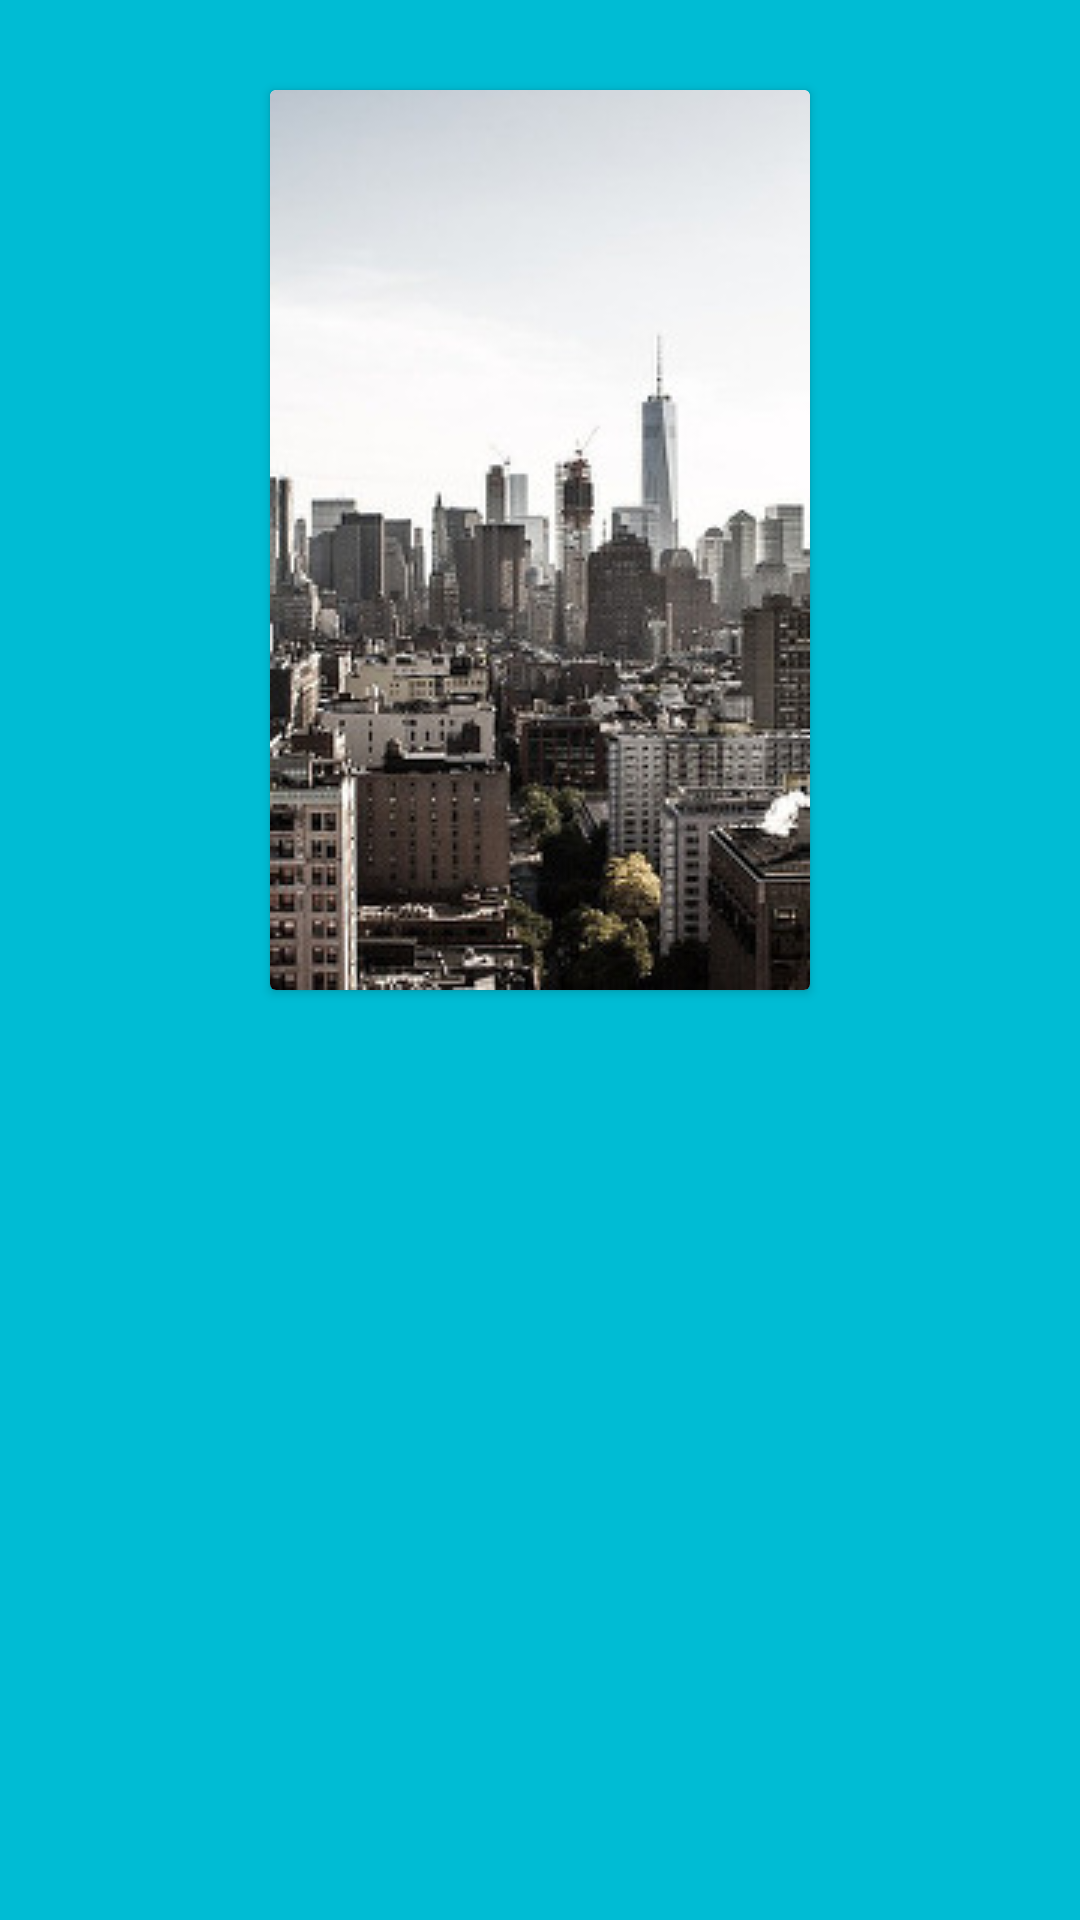

Reconstruct the res/layout file that produces this screen, plus the resources it refers to.
<!-- AndroidManifest.xml: application theme AppTheme -->
<!-- res/layout/item.xml -->
<?xml version="1.0" encoding="utf-8"?>
<RelativeLayout xmlns:android="http://schemas.android.com/apk/res/android"
    android:layout_width="@dimen/item_width"
    android:layout_height="wrap_content">

    <android.support.v7.widget.CardView
        android:id="@+id/more_layout"
        android:layout_width="match_parent"
        android:layout_height="wrap_content"
        android:layout_below="@+id/picture_layout"
        android:layout_centerHorizontal="true"
        android:layout_marginBottom="@dimen/more_card_margin"
        android:layout_marginLeft="@dimen/more_card_margin"
        android:layout_marginRight="@dimen/more_card_margin"
        android:layout_marginTop="@dimen/more_card_margin_top"
        android:elevation="1dp"
        android:visibility="invisible">

        <LinearLayout
            android:layout_width="match_parent"
            android:layout_height="wrap_content"
            android:orientation="vertical"
            android:padding="@dimen/more_card_padding">

            <TextView
                android:layout_width="wrap_content"
                android:layout_height="wrap_content"
                android:text="New York City"
                android:textAppearance="?android:attr/textAppearanceMedium" />

            <RelativeLayout
                android:layout_width="wrap_content"
                android:layout_height="wrap_content">

                <TextView
                    android:layout_width="wrap_content"
                    android:layout_height="wrap_content"
                    android:text="Lorem ipsum"
                    android:textAppearance="?android:attr/textAppearanceSmall" />

                <LinearLayout
                    android:layout_width="wrap_content"
                    android:layout_height="wrap_content"
                    android:layout_alignParentEnd="true"
                    android:gravity="center_vertical">

                    <ImageView
                        android:layout_width="wrap_content"
                        android:layout_height="wrap_content"
                        android:adjustViewBounds="true"
                        android:src="@drawable/ic_grade_15dp" />

                    <ImageView
                        android:layout_width="wrap_content"
                        android:layout_height="wrap_content"
                        android:adjustViewBounds="true"
                        android:src="@drawable/ic_grade_15dp" />

                    <ImageView
                        android:layout_width="wrap_content"
                        android:layout_height="wrap_content"
                        android:adjustViewBounds="true"
                        android:src="@drawable/ic_grade_15dp" />

                    <ImageView
                        android:layout_width="wrap_content"
                        android:layout_height="wrap_content"
                        android:adjustViewBounds="true"
                        android:src="@drawable/ic_grade_15dp" />

                </LinearLayout>
            </RelativeLayout>
        </LinearLayout>
    </android.support.v7.widget.CardView>

    <android.support.v7.widget.CardView
        android:id="@+id/picture_layout"
        android:layout_width="wrap_content"
        android:layout_height="wrap_content"
        android:layout_centerHorizontal="true"
        android:fitsSystemWindows="true"
        android:layout_marginLeft="@dimen/picture_padding"
        android:layout_marginRight="@dimen/picture_padding"
        android:layout_marginTop="@dimen/picture_translate_distance"
        android:clipToPadding="false"
        android:elevation="1dp">

        <ImageView
            android:id="@+id/picture"
            android:layout_width="match_parent"
            android:layout_height="match_parent"
            android:layout_centerHorizontal="true"
            android:adjustViewBounds="true"
            android:scaleType="centerCrop"
            android:src="@drawable/pic_1"
            android:transitionName="picture" />

    </android.support.v7.widget.CardView>

</RelativeLayout>
<!-- resources referenced by this layout -->
<resources>
  <dimen name="item_width">200dp</dimen>
  <dimen name="more_card_margin">5dp</dimen>
  <dimen name="more_card_margin_top">-20dp</dimen>
  <dimen name="more_card_padding">10dp</dimen>
  <dimen name="picture_padding">20dp</dimen>
  <dimen name="picture_translate_distance">30dp</dimen>
  <!-- drawable ic_grade_15dp (drawable) -->
  <vector xmlns:android="http://schemas.android.com/apk/res/android"
          android:width="15dp"
          android:height="15dp"
          android:viewportWidth="24.0"
          android:viewportHeight="24.0">
      <path
          android:fillColor="#42A5F5"
          android:pathData="M12,17.27L18.18,21l-1.64,-7.03L22,9.24l-7.19,-0.61L12,2 9.19,8.63 2,9.24l5.46,4.73L5.82,21z"/>
  </vector>
  <!-- drawable pic_1: jpg bitmap (drawable, 22350 bytes) -->
  <style name="AppTheme" parent="Theme.AppCompat.Light.DarkActionBar">
          
          <item name="colorPrimary">@color/colorPrimary</item>
          <item name="colorPrimaryDark">@color/colorPrimaryDark</item>
          <item name="colorAccent">@color/colorAccent</item>
          <item name="android:colorBackground">@color/colorPrimary</item>
      </style>
  <color name="colorPrimary">#00BCD4</color>
  <color name="colorPrimaryDark">#00838F</color>
  <color name="colorAccent">#FF4081</color>
</resources>
